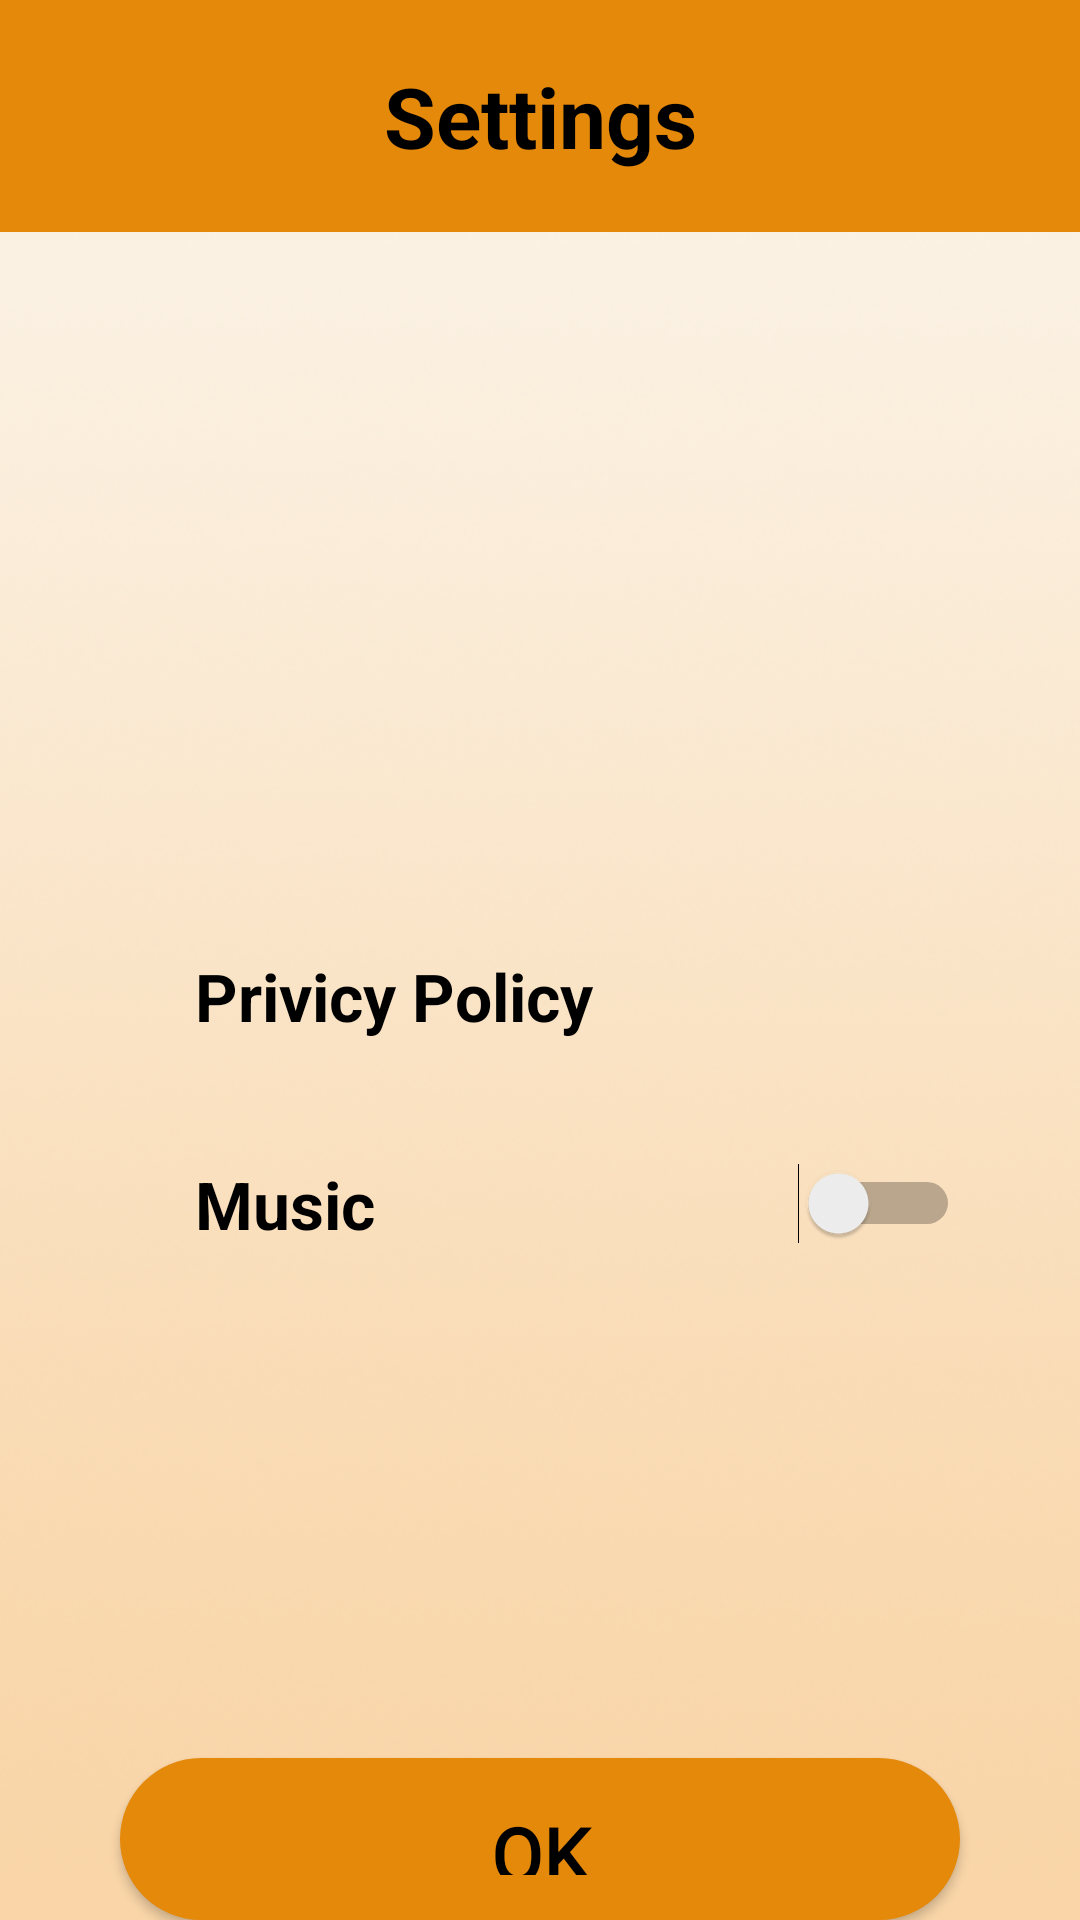

Android layout source for this screen:
<!-- AndroidManifest.xml: application theme Theme.Mathgeksfinal -->
<!-- res/layout/activity_settings.xml -->
<?xml version="1.0" encoding="utf-8"?>
<LinearLayout xmlns:android="http://schemas.android.com/apk/res/android"
    xmlns:tools="http://schemas.android.com/tools"
    android:layout_width="match_parent"
    android:orientation="vertical"
    android:layout_height="match_parent"
    android:background="@drawable/background_ui"
    tools:context=".Settings">

    <TextView
        android:layout_width="match_parent"
        android:layout_height="wrap_content"
        android:padding="20dp"
        android:textAlignment="center"
        android:text="Settings"
        android:textColor="#000"
        android:textSize="28sp"
        android:background="@color/btcolor"
        android:textStyle="bold"></TextView>

    <LinearLayout
        android:layout_width="match_parent"
        android:layout_height="wrap_content"
        android:layout_marginStart="30dp"
        android:layout_marginTop="170dp"
        android:paddingTop="40dp"
        android:paddingBottom="40dp"
        android:layout_marginEnd="30dp"
        android:background="@drawable/setting_containerbg"
        android:backgroundTint="@color/hehe"
        android:orientation="vertical">

        <LinearLayout
            android:layout_width="match_parent"
            android:layout_height="wrap_content"
            android:padding="10dp"

            android:orientation="vertical">

            <LinearLayout
                android:layout_width="match_parent"
                android:layout_height="wrap_content"
                android:orientation="horizontal"/>

            <LinearLayout
                android:layout_width="match_parent"
                android:layout_height="wrap_content"
                android:orientation="horizontal">

                <TextView
                    android:layout_width="wrap_content"
                    android:layout_height="wrap_content"
                    android:layout_marginStart="5dp"
                    android:padding="20dp"
                    android:text="Privicy Policy"
                    android:textColor="#000"
                    android:textSize="22sp"
                    android:textStyle="bold"></TextView>
            </LinearLayout>

            <LinearLayout
                android:layout_width="match_parent"
                android:layout_height="wrap_content"
                android:orientation="horizontal">

                <TextView
                    android:id="@+id/music_textview"
                    android:layout_width="wrap_content"
                    android:layout_height="match_parent"
                    android:layout_marginStart="5dp"
                    android:padding="20dp"
                    android:text="Music"
                    android:textColor="#000"
                    android:textSize="22sp"
                    android:textStyle="bold"></TextView>

                <LinearLayout
                    android:layout_width="match_parent"
                    android:layout_height="match_parent"
                    android:gravity="end"
                    android:orientation="horizontal">

                    <Switch
                        android:id="@+id/music_checkbox"
                        android:layout_width="wrap_content"
                        android:layout_height="wrap_content"
                        android:layout_gravity="center"
                        android:onClick="viewClickHandler"></Switch>
                </LinearLayout>
            </LinearLayout>


        </LinearLayout>
    </LinearLayout>

    <Button
        android:id="@+id/bt_settings"
        android:layout_width="match_parent"
        android:layout_height="wrap_content"
        android:layout_gravity="center"
        android:background="@drawable/round_corner_button"
        android:padding="15dp"
        android:layout_marginStart="40dp"
        android:layout_marginEnd="40dp"
        android:text="OK"
        android:fontFamily="@font/heavitas"
        android:layout_marginTop="100dp"
        android:textAllCaps="false"
        android:textColor="#000000"
        android:textSize="25sp"
        android:textStyle="bold" />
</LinearLayout>
<!-- resources referenced by this layout -->
<resources>
  <color name="btcolor"> #E5890A</color>
  <color name="hehe">  #FFC069</color>
  <!-- drawable background_ui: png bitmap (drawable, 212767 bytes) -->
  <!-- drawable round_corner_button (drawable-v24) -->
  <?xml version="1.0" encoding="utf-8"?>
  <shape android:shape="rectangle" xmlns:android="http://schemas.android.com/apk/res/android">
  
      <corners android:radius="300dp"/>
      <solid android:color="#E5890A"/>
  
  </shape>
  <style name="Theme.Mathgeksfinal" parent="Theme.AppCompat.Light.NoActionBar">
          
          <item name="colorPrimary">@color/purple_500</item>
          <item name="colorPrimaryVariant">@color/btcolor</item>
          <item name="colorOnPrimary">@color/white</item>
          
          <item name="colorSecondary">@color/teal_200</item>
          <item name="colorSecondaryVariant">@color/teal_700</item>
          <item name="colorOnSecondary">@color/black</item>
          
          <item name="android:statusBarColor" tools:targetApi="l">?attr/colorPrimaryVariant</item>
          
  
          <item name="android:windowContentTransitions">true</item>
      </style>
  <color name="purple_500">#FF6200EE</color>
  <color name="white">#FFFFFFFF</color>
  <color name="teal_200">#FF03DAC5</color>
  <color name="teal_700">#FF018786</color>
  <color name="black">#FF000000</color>
</resources>
